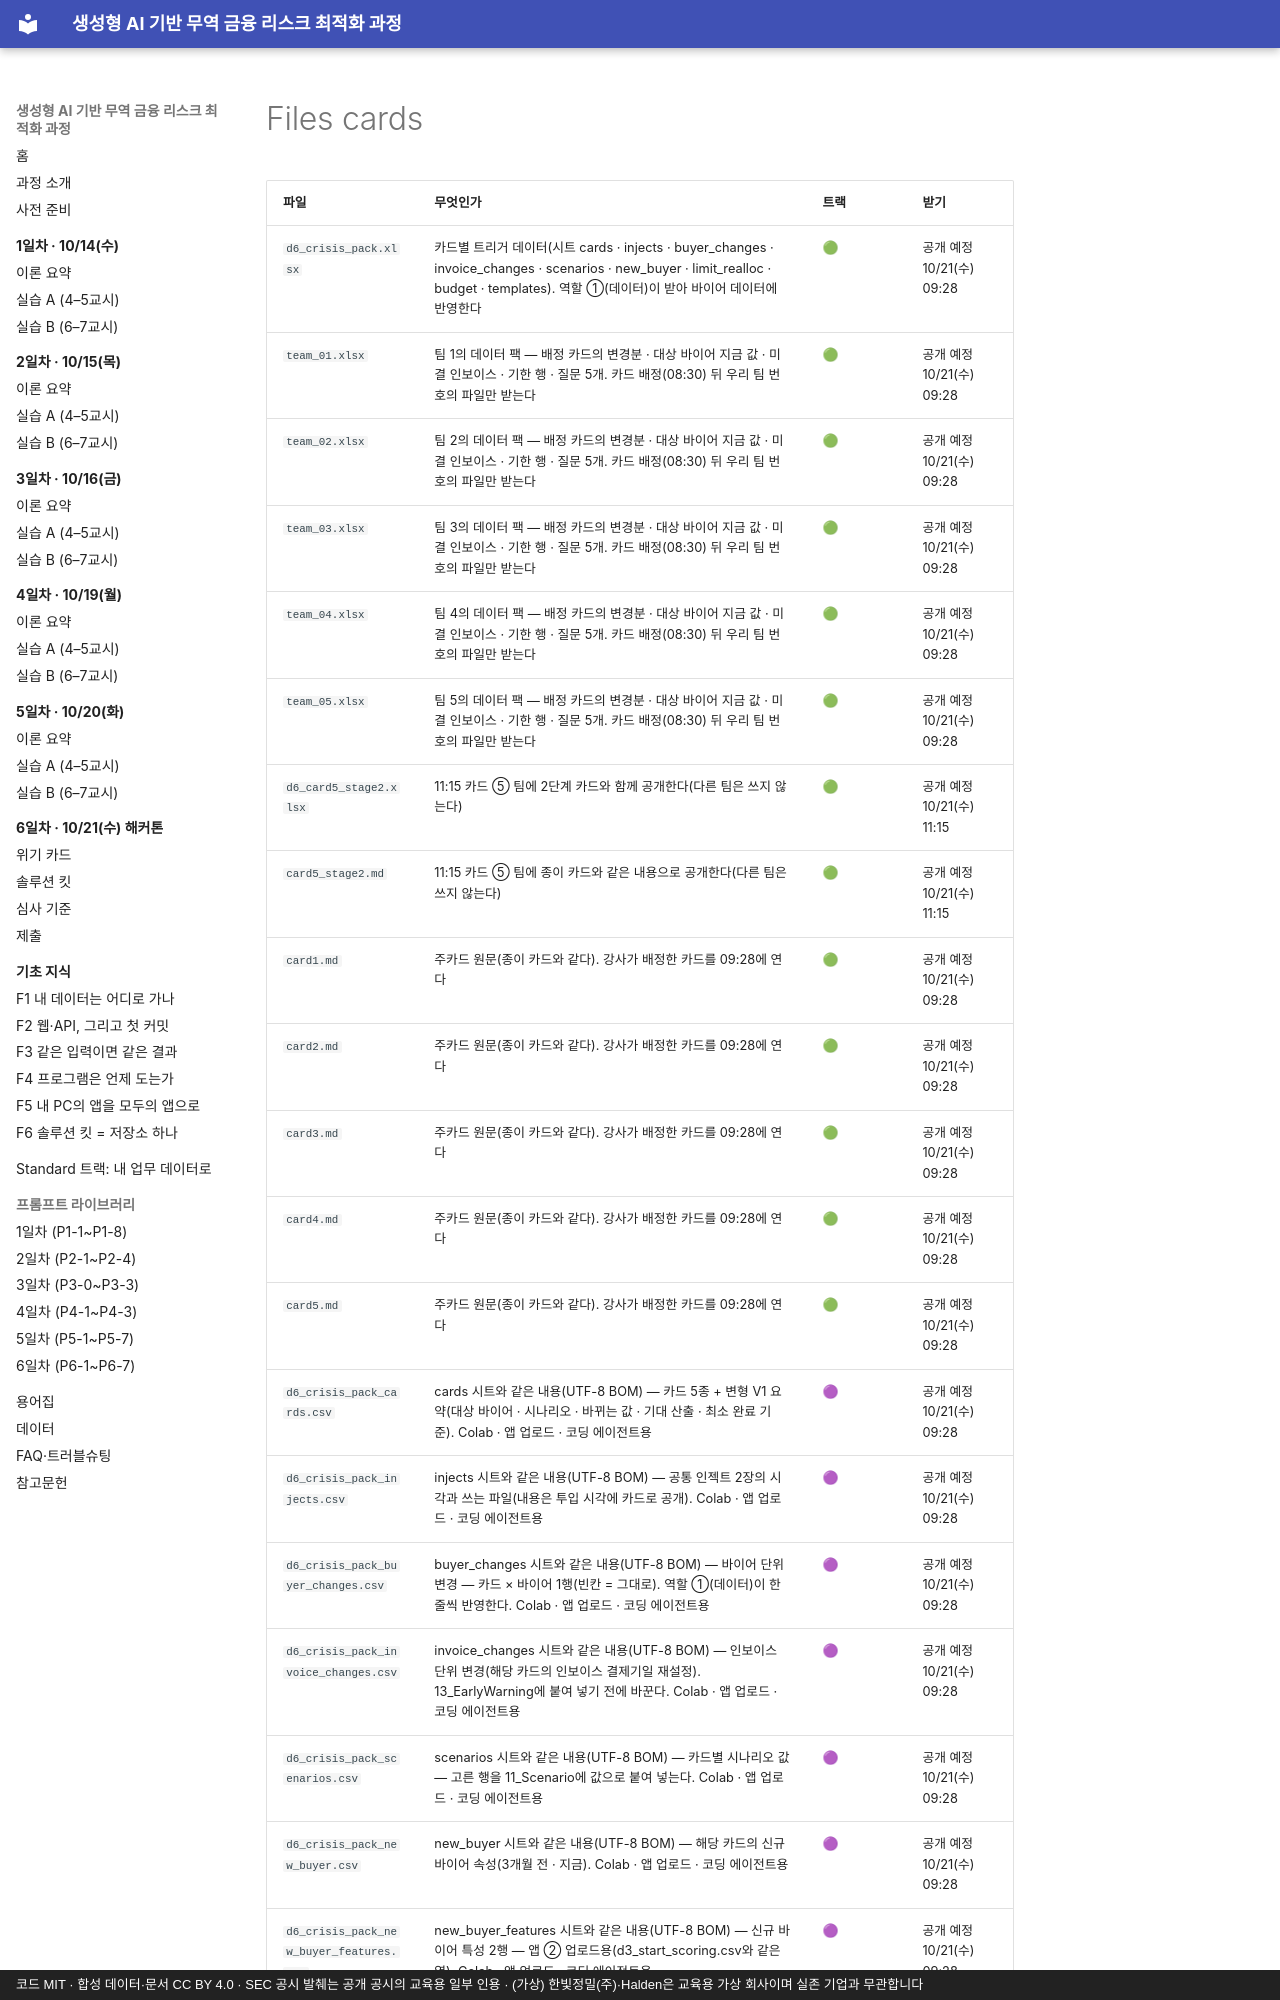

repository: brainini/tradefin-demo · page: _snippets/day6/files_cards.html · generator: mkdocs · copyright: 코드 MIT · 합성 데이터·문서 CC BY 4.0 · SEC 공시 발췌는 공개 공시의 교육용 일부 인용 · (가상) 한빛정밀(주)·Halden은 교육용 가상 회사이며 실존 기업과 무관합니다

<!-- 자동 생성: tools/sync_site_assets.py — 직접 고치지 말고 스크립트를 다시 돌리세요 -->

| 파일 | 무엇인가 | 트랙 | 받기 |
|---|---|---|---|
| `d6_crisis_pack.xlsx` | 카드별 트리거 데이터(시트 cards · injects · buyer_changes · invoice_changes · scenarios · new_buyer · limit_realloc · budget · templates). 역할 ①(데이터)이 받아 바이어 데이터에 반영한다 | 🟢 | 공개 예정<br>10/21(수) 09:28 |
| `team_01.xlsx` | 팀 1의 데이터 팩 — 배정 카드의 변경분 · 대상 바이어 지금 값 · 미결 인보이스 · 기한 행 · 질문 5개. 카드 배정(08:30) 뒤 우리 팀 번호의 파일만 받는다 | 🟢 | 공개 예정<br>10/21(수) 09:28 |
| `team_02.xlsx` | 팀 2의 데이터 팩 — 배정 카드의 변경분 · 대상 바이어 지금 값 · 미결 인보이스 · 기한 행 · 질문 5개. 카드 배정(08:30) 뒤 우리 팀 번호의 파일만 받는다 | 🟢 | 공개 예정<br>10/21(수) 09:28 |
| `team_03.xlsx` | 팀 3의 데이터 팩 — 배정 카드의 변경분 · 대상 바이어 지금 값 · 미결 인보이스 · 기한 행 · 질문 5개. 카드 배정(08:30) 뒤 우리 팀 번호의 파일만 받는다 | 🟢 | 공개 예정<br>10/21(수) 09:28 |
| `team_04.xlsx` | 팀 4의 데이터 팩 — 배정 카드의 변경분 · 대상 바이어 지금 값 · 미결 인보이스 · 기한 행 · 질문 5개. 카드 배정(08:30) 뒤 우리 팀 번호의 파일만 받는다 | 🟢 | 공개 예정<br>10/21(수) 09:28 |
| `team_05.xlsx` | 팀 5의 데이터 팩 — 배정 카드의 변경분 · 대상 바이어 지금 값 · 미결 인보이스 · 기한 행 · 질문 5개. 카드 배정(08:30) 뒤 우리 팀 번호의 파일만 받는다 | 🟢 | 공개 예정<br>10/21(수) 09:28 |
| `d6_card5_stage2.xlsx` | 11:15 카드 ⑤ 팀에 2단계 카드와 함께 공개한다(다른 팀은 쓰지 않는다) | 🟢 | 공개 예정<br>10/21(수) 11:15 |
| `card5_stage2.md` | 11:15 카드 ⑤ 팀에 종이 카드와 같은 내용으로 공개한다(다른 팀은 쓰지 않는다) | 🟢 | 공개 예정<br>10/21(수) 11:15 |
| `card1.md` | 주카드 원문(종이 카드와 같다). 강사가 배정한 카드를 09:28에 연다 | 🟢 | 공개 예정<br>10/21(수) 09:28 |
| `card2.md` | 주카드 원문(종이 카드와 같다). 강사가 배정한 카드를 09:28에 연다 | 🟢 | 공개 예정<br>10/21(수) 09:28 |
| `card3.md` | 주카드 원문(종이 카드와 같다). 강사가 배정한 카드를 09:28에 연다 | 🟢 | 공개 예정<br>10/21(수) 09:28 |
| `card4.md` | 주카드 원문(종이 카드와 같다). 강사가 배정한 카드를 09:28에 연다 | 🟢 | 공개 예정<br>10/21(수) 09:28 |
| `card5.md` | 주카드 원문(종이 카드와 같다). 강사가 배정한 카드를 09:28에 연다 | 🟢 | 공개 예정<br>10/21(수) 09:28 |
| `d6_crisis_pack_cards.csv` | cards 시트와 같은 내용(UTF-8 BOM) — 카드 5종 + 변형 V1 요약(대상 바이어 · 시나리오 · 바뀌는 값 · 기대 산출 · 최소 완료 기준). Colab · 앱 업로드 · 코딩 에이전트용 | 🟣 | 공개 예정<br>10/21(수) 09:28 |
| `d6_crisis_pack_injects.csv` | injects 시트와 같은 내용(UTF-8 BOM) — 공통 인젝트 2장의 시각과 쓰는 파일(내용은 투입 시각에 카드로 공개). Colab · 앱 업로드 · 코딩 에이전트용 | 🟣 | 공개 예정<br>10/21(수) 09:28 |
| `d6_crisis_pack_buyer_changes.csv` | buyer_changes 시트와 같은 내용(UTF-8 BOM) — 바이어 단위 변경 — 카드 × 바이어 1행(빈칸 = 그대로). 역할 ①(데이터)이 한 줄씩 반영한다. Colab · 앱 업로드 · 코딩 에이전트용 | 🟣 | 공개 예정<br>10/21(수) 09:28 |
| `d6_crisis_pack_invoice_changes.csv` | invoice_changes 시트와 같은 내용(UTF-8 BOM) — 인보이스 단위 변경(해당 카드의 인보이스 결제기일 재설정). 13_EarlyWarning에 붙여 넣기 전에 바꾼다. Colab · 앱 업로드 · 코딩 에이전트용 | 🟣 | 공개 예정<br>10/21(수) 09:28 |
| `d6_crisis_pack_scenarios.csv` | scenarios 시트와 같은 내용(UTF-8 BOM) — 카드별 시나리오 값 — 고른 행을 11_Scenario에 값으로 붙여 넣는다. Colab · 앱 업로드 · 코딩 에이전트용 | 🟣 | 공개 예정<br>10/21(수) 09:28 |
| `d6_crisis_pack_new_buyer.csv` | new_buyer 시트와 같은 내용(UTF-8 BOM) — 해당 카드의 신규 바이어 속성(3개월 전 · 지금). Colab · 앱 업로드 · 코딩 에이전트용 | 🟣 | 공개 예정<br>10/21(수) 09:28 |
| `d6_crisis_pack_new_buyer_features.csv` | new_buyer_features 시트와 같은 내용(UTF-8 BOM) — 신규 바이어 특성 2행 — 앱 ② 업로드용(d3_start_scoring.csv와 같은 열). Colab · 앱 업로드 · 코딩 에이전트용 | 🟣 | 공개 예정<br>10/21(수) 09:28 |
| `d6
